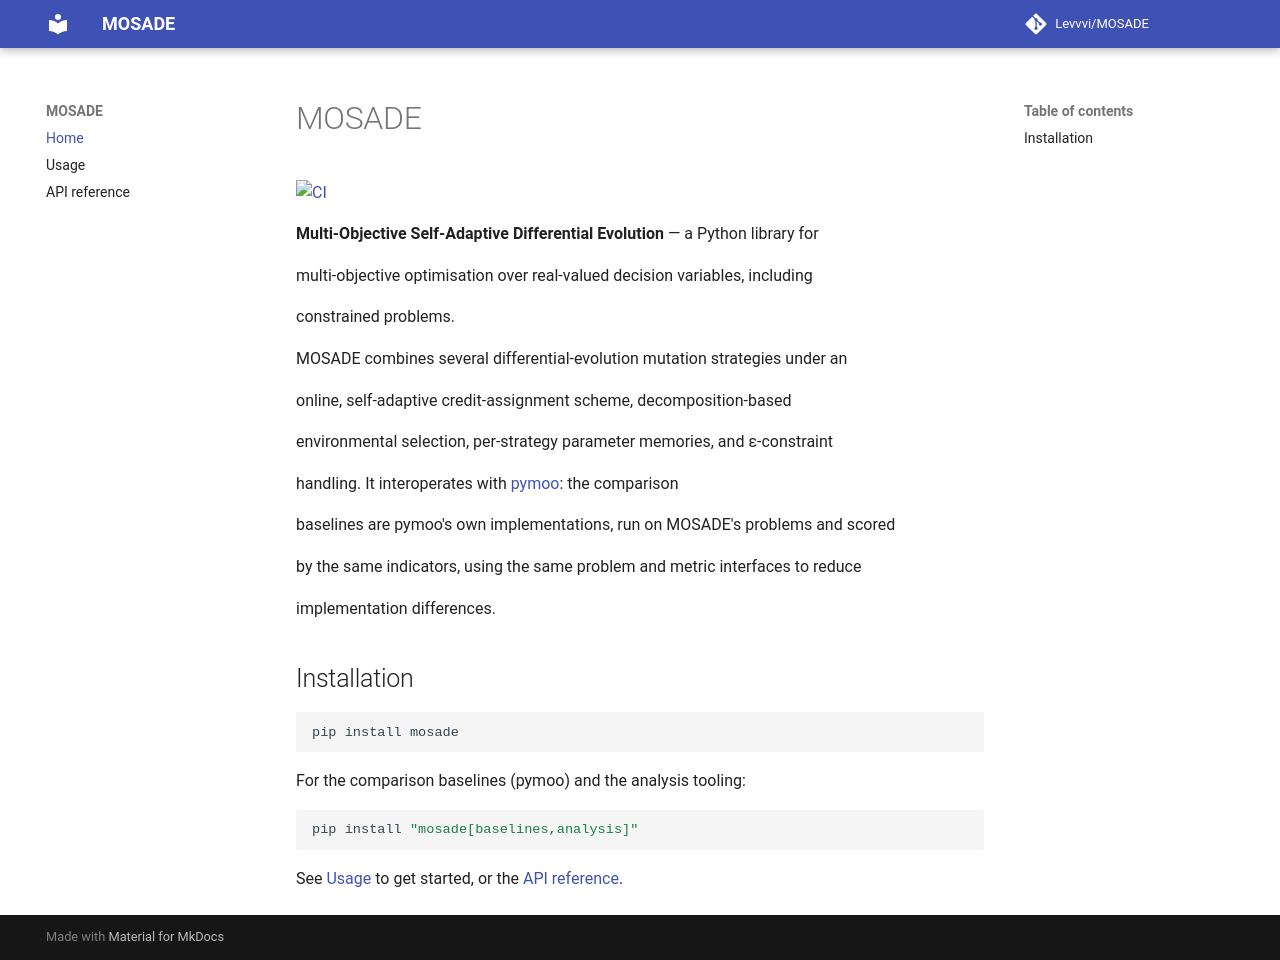

repository: Levvvi/MOSADE · page: index.html · generator: mkdocs

# MOSADE



[![CI](https://github.com/Levvvi/MOSADE/actions/workflows/ci.yml/badge.svg)](https://github.com/Levvvi/MOSADE/actions/workflows/ci.yml)



**Multi-Objective Self-Adaptive Differential Evolution** — a Python library for

multi-objective optimisation over real-valued decision variables, including

constrained problems.



MOSADE combines several differential-evolution mutation strategies under an

online, self-adaptive credit-assignment scheme, decomposition-based

environmental selection, per-strategy parameter memories, and ε-constraint

handling. It interoperates with [pymoo](https://pymoo.org): the comparison

baselines are pymoo's own implementations, run on MOSADE's problems and scored

by the same indicators, using the same problem and metric interfaces to reduce

implementation differences.



## Installation



```bash

pip install mosade

```



For the comparison baselines (pymoo) and the analysis tooling:



```bash

pip install "mosade[baselines,analysis]"

```



See [Usage](usage.md) to get started, or the [API reference](api.md).
